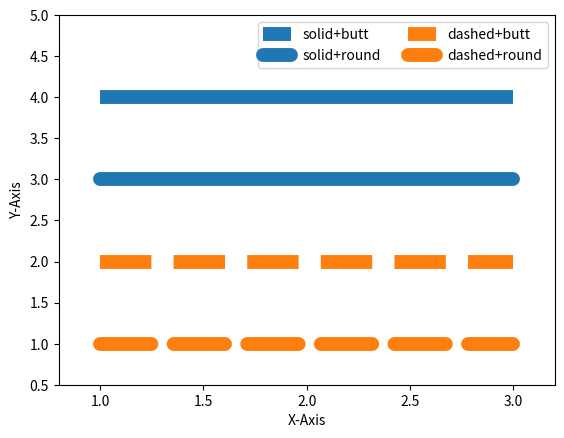

Reproduce this figure in Python.
import matplotlib.pyplot as plt


"""
Matplotlib 선 종류 지정하기
Keyword: plt.plot(), 포맷 문자열, 선 종류, linestyle, Solid, Dashed, Dotted, Dash-dot
"""
#        x좌표, y좌표, 선종류, 색상, 범례문자열
# plt.plot([1, 2, 3], [4, 4, 4], '-', color='C0', label='Solid')
# plt.plot([1, 2, 3], [3, 3, 3], '--', color='C0', label='Dashed')
# plt.plot([1, 2, 3], [2, 2, 2], ':', color='C0', label='Dotted')
# plt.plot([1, 2, 3], [1, 1, 1], '-.', color='C0', label='Dash-dot')

# plt.plot([1, 2, 3], [4, 4, 4], linestyle='solid', color='C0', label='Solid')
# plt.plot([1, 2, 3], [3, 3, 3], linestyle='dashed', color='C0', label='Dashed')
# plt.plot([1, 2, 3], [2, 2, 2], linestyle='dotted', color='C0', label='Dotted')
# plt.plot([1, 2, 3], [1, 1, 1], linestyle='dashdot', color='C0', label='Dash-dot')

#  (0, (1, 1))은 ‘dotted’와 같고, (0, (5, 5))는 ‘dashed’와 같습니다.
# 또한 (0, (3, 5, 1, 5))는 ‘dashdotted’와 같습니다.
# plt.plot([1, 2, 3], [4, 4, 4], linestyle=(0, (1, 1)), color='C0', label='(0, (1, 1))')
# plt.plot([1, 2, 3], [3, 3, 3], linestyle=(0, (1, 5)), color='C0', label='(0, (1, 5))')
# plt.plot([1, 2, 3], [2, 2, 2], linestyle=(0, (5, 1)), color='C0', label='(0, (5, 1))')
# plt.plot([1, 2, 3], [1, 1, 1], linestyle=(0, (3, 5, 1, 5)), color='C0', label='(0, (3, 5, 1, 5))')

# linewidth=10,   : 선의 두께
# solid_capstyle='butt'  : 선 끝모양 지정
plt.plot([1, 2, 3], [4, 4, 4], linestyle='solid', linewidth=10,
      solid_capstyle='butt', color='C0', label='solid+butt')
plt.plot([1, 2, 3], [3, 3, 3], linestyle='solid', linewidth=10,
      solid_capstyle='round', color='C0', label='solid+round')

plt.plot([1, 2, 3], [2, 2, 2], linestyle='dashed', linewidth=10,
      dash_capstyle='butt', color='C1', label='dashed+butt')
plt.plot([1, 2, 3], [1, 1, 1], linestyle='dashed', linewidth=10,
      dash_capstyle='round', color='C1', label='dashed+round')

plt.xlabel('X-Axis')  # 축레이블 지정
plt.ylabel('Y-Axis')
plt.axis([0.8, 3.2, 0.5, 5.0])  # 축의 범위
plt.legend(loc='upper right', ncol=2) # 범례의 위치와 모양
plt.show()

